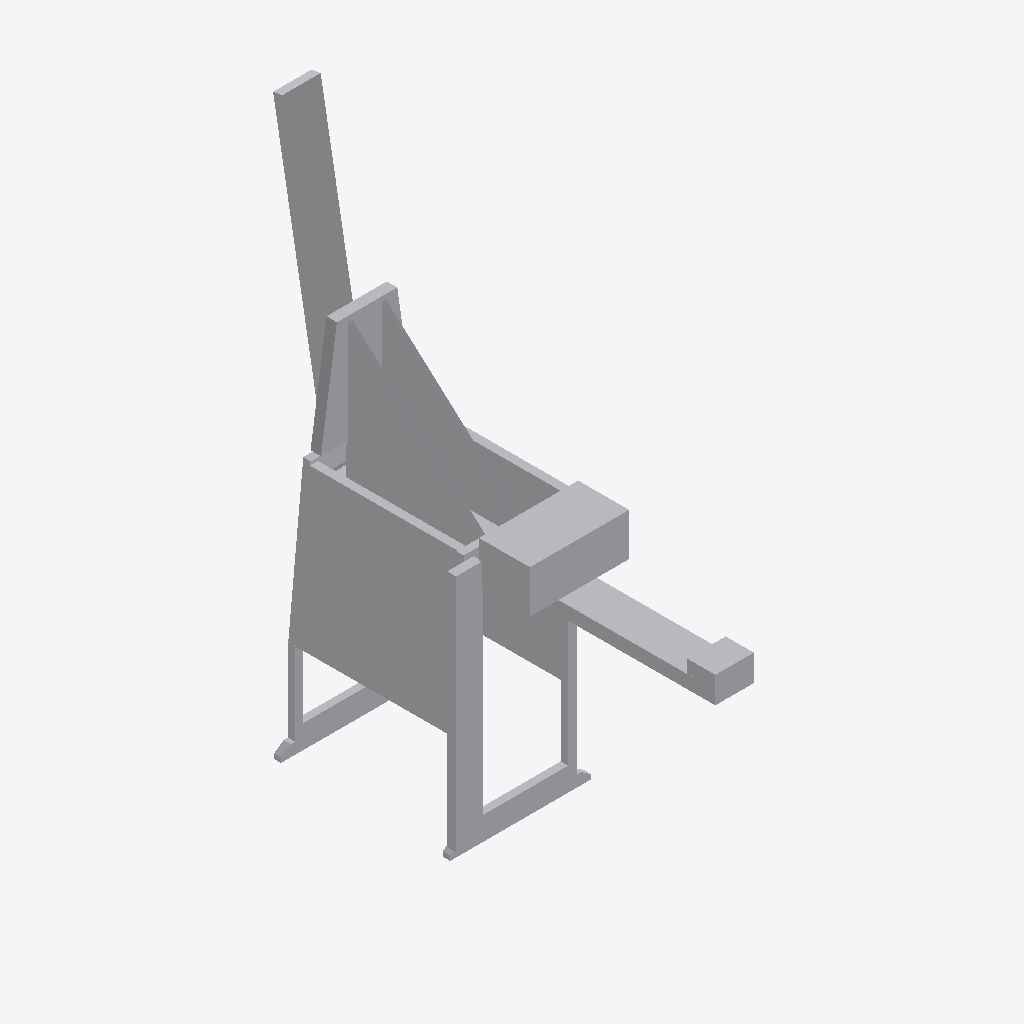
Isometric view of an IFC building model (IFC-SPF (STEP), schema IFC2X3, length unit metre), seen from the south-west, elements coloured by IFC class: 1 other element (light grey).
Extent 26.2 m × 80.4 m × 96.2 m (x, y, z). Elements (1): 1 IfcBuildingElementPart.

HEADER;
FILE_DESCRIPTION(('IFC 2x3 Building Model'),'2;1');
FILE_NAME('','2023-03-16T10:07:10',(''),(''),'','ASIFC - 3.3.0.1287','');
FILE_SCHEMA(('IFC2X3'));
ENDSEC;
DATA;
#7=IFCPROJECT('2Swif4Kbr47g$LCLlHXMDK',#6,'PortDeBarcelona','',$,$,$,(#14),#8);
#20=IFCSITE('0MF49AEaP58ey_wI$TWDqL',#6,'PortDeBarcelona',$,$,#21,$,$,.ELEMENT.,(40,1,1,200000),(-105,-16,-58,-800000),0.0,'',$);
#1055=IFCBUILDINGELEMENTPART('2girWMcPfD_RfY$k78RGP5',#6,'APBCN-LOG-OPR-Grua_Konecranes_40T_LOD1','',$,#1056,#1061,$);
ENDSEC;
